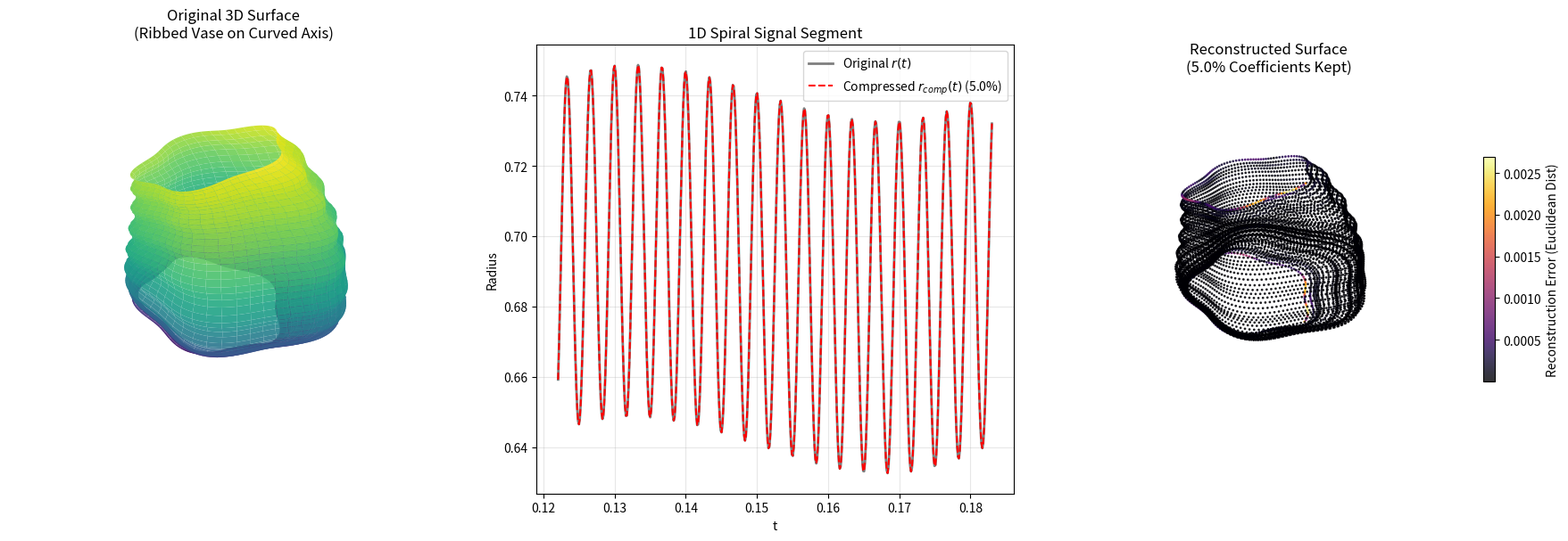

Write the Python code that produced this figure.
#!/usr/bin/env python3
import sys
import numpy as np
import matplotlib.pyplot as plt
import os

def s_curve_axis(s):
    """S-curve axis in 3D."""
    x = 0.5 * np.sin(np.pi * s)
    y = 0.2 * np.cos(2 * np.pi * s) - 0.2
    z = 3.0 * s
    return np.array([x, y, z])

def bishop_frame_discrete(gamma_fn, s):
    """
    Computes the Bishop Frame (Parallel Transport Frame) using discrete parallel transport.
    """
    pts = gamma_fn(s)
    N_pts = len(s)
    
    T = np.zeros_like(pts)
    N = np.zeros_like(pts)
    B = np.zeros_like(pts)
    
    # Compute tangents using central differences
    h = 1e-4
    for i in range(N_pts):
        v = (gamma_fn(s[i] + h) - gamma_fn(s[i] - h)) / (2 * h)
        T[:, i] = v / np.linalg.norm(v)
        
    # Initial Normal: pick arbitrary vector perpendicular to T[:, 0]
    t0 = T[:, 0]
    n0 = np.array([1.0, 0.0, 0.0])
    if np.abs(np.dot(t0, n0)) > 0.9:
        n0 = np.array([0.0, 1.0, 0.0])
    n0 = n0 - np.dot(t0, n0) * t0
    n0 = n0 / np.linalg.norm(n0)
    
    N[:, 0] = n0
    B[:, 0] = np.cross(t0, n0)
    
    # Parallel transport
    for i in range(1, N_pts):
        t1 = T[:, i-1]
        t2 = T[:, i]
        n1 = N[:, i-1]
        
        cross_t = np.cross(t1, t2)
        dot_t = np.dot(t1, t2)
        
        # If tangents are parallel, no rotation needed
        if np.linalg.norm(cross_t) < 1e-8:
            n2 = n1
        else:
            axis = cross_t / np.linalg.norm(cross_t)
            angle = np.arccos(np.clip(dot_t, -1.0, 1.0))
            
            # Rodrigues' rotation formula for n1
            n2 = n1 * np.cos(angle) + np.cross(axis, n1) * np.sin(angle) + axis * np.dot(axis, n1) * (1 - np.cos(angle))
            
        # Orthogonalize just in case of numerical drift
        n2 = n2 - np.dot(t2, n2) * t2
        n2 = n2 / np.linalg.norm(n2)
        
        N[:, i] = n2
        B[:, i] = np.cross(t2, n2)
        
    return T, N, B

def surface_radius(s, theta):
    """A complex radius function depending on both longitudinal and azimuthal angles."""
    # Base vase shape + ripples + ridges
    base = 0.6 + 0.2 * np.sin(np.pi * s)
    ridges = 0.05 * np.cos(5 * theta)
    ripples = 0.02 * np.sin(20 * np.pi * s)
    return base + ridges + ripples

def generate_surface(N_s=100, N_theta=100):
    s = np.linspace(0, 1, N_s)
    theta = np.linspace(0, 2*np.pi, N_theta)
    
    axis_points = s_curve_axis(s)
    T, N, B = bishop_frame_discrete(s_curve_axis, s)
    
    X = np.zeros((N_s, N_theta))
    Y = np.zeros((N_s, N_theta))
    Z = np.zeros((N_s, N_theta))
    
    for i in range(N_s):
        p = axis_points[:, i]
        n_vec = N[:, i]
        b_vec = B[:, i]
        for j in range(N_theta):
            th = theta[j]
            r = surface_radius(s[i], th)
            pt = p + r * (np.cos(th) * n_vec + np.sin(th) * b_vec)
            X[i, j] = pt[0]
            Y[i, j] = pt[1]
            Z[i, j] = pt[2]
            
    return X, Y, Z

def main():
    print("Generating 3D reference surface...")
    X, Y, Z = generate_surface(200, 200)
    
    # 1. Forward Transform (Sampling the Spiral)
    N_WINDINGS = 60
    N_SAMPLES = 8192
    
    print(f"Extracting 1D spiral signal with {N_WINDINGS} windings...")
    t = np.linspace(0, 1, N_SAMPLES)
    theta_path = 2 * np.pi * N_WINDINGS * t
    r_path = surface_radius(t, theta_path)
    
    # 2. Spectral Compression
    print("Performing Spectral Compression...")
    fft_coeffs = np.fft.rfft(r_path)
    mags = np.abs(fft_coeffs)
    
    ratios = [0.01, 0.05, 0.10, 0.20]
    compressed_signals = {}
    
    for ratio in ratios:
        n_keep = int(len(fft_coeffs) * ratio)
        threshold = np.sort(mags)[-n_keep]
        
        mask = mags >= threshold
        coeffs_compressed = fft_coeffs * mask
        r_comp = np.fft.irfft(coeffs_compressed, n=N_SAMPLES)
        compressed_signals[ratio] = r_comp
        
        # Calculate error on 1D signal
        rmse_1d = np.sqrt(np.mean((r_comp - r_path)**2))
        print(f"Retention: {ratio*100:4.1f}% | RMSE 1D: {rmse_1d:.4f} | Coeffs kept: {n_keep}/{len(fft_coeffs)}")

    # 3. Inverse Transform (Reconstruction) for Visualization
    plot_ratio = 0.05 # Visualize the 5% retention
    r_comp_plot = compressed_signals[plot_ratio]
    
    # Get moving frame along the path
    axis_p = s_curve_axis(t)
    T, N, B = bishop_frame_discrete(s_curve_axis, t)
    
    X_recon = np.zeros(N_SAMPLES)
    Y_recon = np.zeros(N_SAMPLES)
    Z_recon = np.zeros(N_SAMPLES)
    
    X_orig = np.zeros(N_SAMPLES)
    Y_orig = np.zeros(N_SAMPLES)
    Z_orig = np.zeros(N_SAMPLES)
    
    errors = np.zeros(N_SAMPLES)
    
    for i in range(N_SAMPLES):
        p = axis_p[:, i]
        th = theta_path[i]
        n_vec = N[:, i]
        b_vec = B[:, i]
        
        # Reconstructed point
        pt_recon = p + r_comp_plot[i] * (np.cos(th) * n_vec + np.sin(th) * b_vec)
        X_recon[i], Y_recon[i], Z_recon[i] = pt_recon
        
        # Original point
        pt_orig = p + r_path[i] * (np.cos(th) * n_vec + np.sin(th) * b_vec)
        X_orig[i], Y_orig[i], Z_orig[i] = pt_orig
        
        errors[i] = np.linalg.norm(pt_recon - pt_orig)

    print(f"3D Reconstruction Error at {plot_ratio*100}% retention: Mean={np.mean(errors):.4f}, Max={np.max(errors):.4f}")

    # 4. Visualization
    print("Generating visualizations...")
    fig = plt.figure(figsize=(18, 6), dpi=150)
    
    # Panel 1: Original Surface
    ax1 = fig.add_subplot(131, projection='3d')
    ax1.plot_surface(X, Y, Z, cmap='viridis', alpha=0.9, edgecolor='none')
    ax1.set_title("Original 3D Surface\n(Ribbed Vase on Curved Axis)", fontsize=12)
    ax1.axis('off')
    
    # Panel 2: 1D Signal & Compression
    ax2 = fig.add_subplot(132)
    # Plot a small segment to see the difference clearly
    segment = slice(1000, 1500)
    ax2.plot(t[segment], r_path[segment], 'k-', alpha=0.5, label='Original $r(t)$', linewidth=2)
    ax2.plot(t[segment], r_comp_plot[segment], 'r--', label=f'Compressed $r_{{comp}}(t)$ ({plot_ratio*100}%)', linewidth=1.5)
    ax2.set_title("1D Spiral Signal Segment", fontsize=12)
    ax2.set_xlabel("t")
    ax2.set_ylabel("Radius")
    ax2.legend()
    ax2.grid(True, alpha=0.3)
    
    # Panel 3: Reconstructed Surface Scatter with Error Heatmap
    ax3 = fig.add_subplot(133, projection='3d')
    sc = ax3.scatter(X_recon, Y_recon, Z_recon, c=errors, cmap='inferno', s=1, alpha=0.8)
    plt.colorbar(sc, ax=ax3, label='Reconstruction Error (Euclidean Dist)', shrink=0.5)
    ax3.set_title(f"Reconstructed Surface\n({plot_ratio*100}% Coefficients Kept)", fontsize=12)
    ax3.axis('off')
    
    plt.tight_layout()
    os.makedirs("figures", exist_ok=True)
    outfile = "figures/spiral_compression_test.png"
    plt.savefig(outfile, bbox_inches='tight')
    print(f"Saved figure to {outfile}")

if __name__ == "__main__":
    main()
